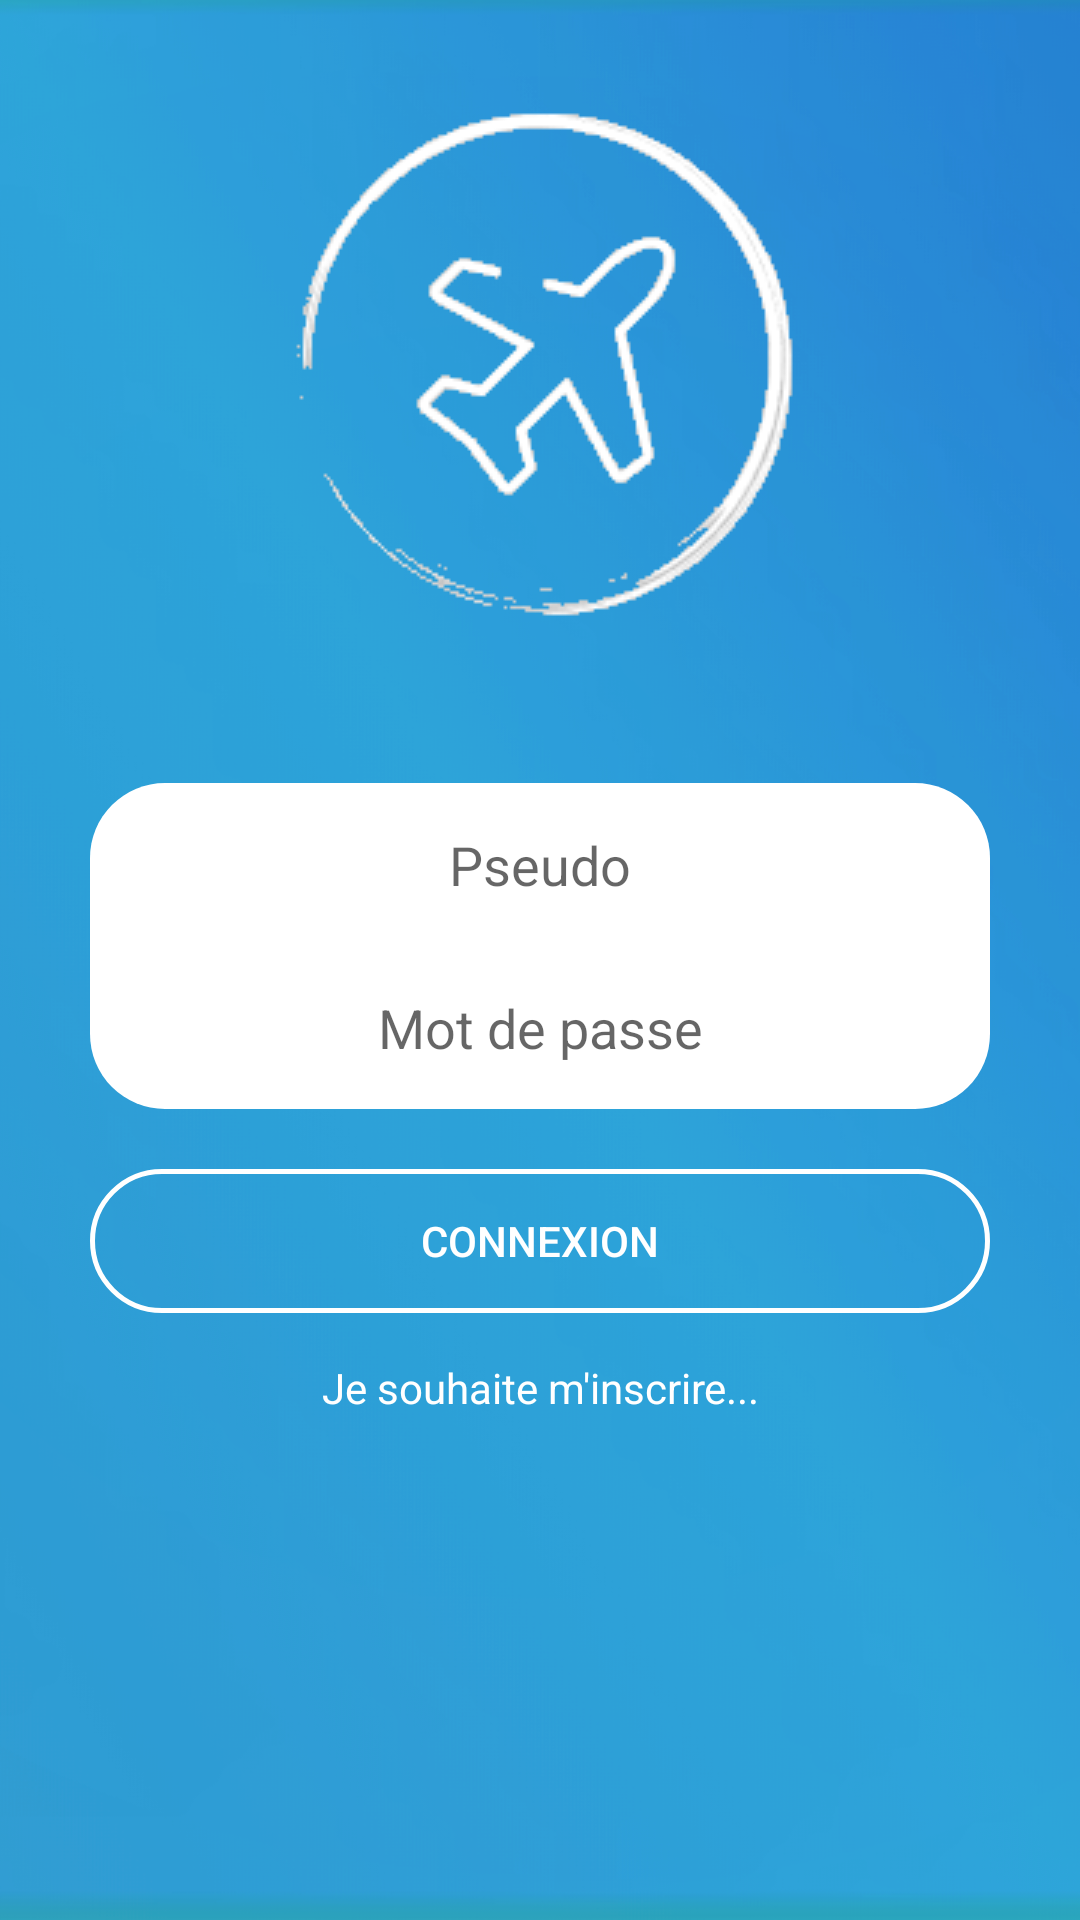

Write the Android layout XML for this screen, with the resource values it uses.
<!-- AndroidManifest.xml: application theme AppTheme -->
<!-- res/layout/activity_start.xml -->
<?xml version="1.0" encoding="utf-8"?>

<RelativeLayout
    xmlns:android="http://schemas.android.com/apk/res/android"
    xmlns:app="http://schemas.android.com/apk/res-auto"
    xmlns:tools="http://schemas.android.com/tools"
    android:layout_width="match_parent"
    android:layout_height="match_parent"
    tools:context=".Activities.StartActivity">

    <ImageView
        android:layout_width="match_parent"
        android:layout_height="match_parent"
        android:src="@drawable/skybuddy_background_member"
        android:scaleType="centerCrop"
        android:alpha="1" />

    <LinearLayout
        android:id="@+id/linearSignin"
        android:layout_width="match_parent"
        android:layout_height="match_parent"
        android:orientation="vertical"
        android:padding="30dp"
        android:visibility="visible">
        <ImageView
            android:layout_width="match_parent"
            android:layout_height="wrap_content"
            android:src="@drawable/waivion_logo_transparent"/>

        <EditText
            android:id="@+id/editTextUsername"
            android:layout_marginTop="50dp"
            android:layout_width="match_parent"
            android:layout_height="wrap_content"
            android:hint="Pseudo"
            android:textAlignment="center"
            android:background="@drawable/background_username_member"
            android:textColor="@color/colorPrimary"
            android:inputType="text"/>
        <EditText
            android:id="@+id/editTextPassword"
            android:layout_width="match_parent"
            android:layout_height="wrap_content"
            android:hint="Mot de passe"
            android:textAlignment="center"
            android:background="@drawable/background_password_member"
            android:textColor="@color/colorPrimary"
            android:inputType="textPassword"/>
        <Button
            android:id="@+id/btnConnection"
            android:layout_marginTop="20dp"
            android:layout_width="match_parent"
            android:layout_height="wrap_content"
            android:text="Connexion"
            android:textColor="@color/white"
            android:background="@drawable/background_signin_member"/>
        <TextView
            android:id="@+id/btn_subscribe"
            android:layout_marginTop="5dp"
            android:layout_width="match_parent"
            android:gravity="center"
            android:layout_height="40dp"
            android:text="Je souhaite m'inscrire..."
            android:textAlignment="center"
            android:textColor="@color/white"/>
    </LinearLayout>
    <LinearLayout
        android:id="@+id/linearProgress"
        android:layout_width="match_parent"
        android:layout_height="match_parent"
        android:orientation="vertical"
        android:gravity="center"
        android:visibility="gone">
        <ProgressBar
            android:id="@+id/member_progress_bar"
            android:layout_width="wrap_content"
            android:layout_height="wrap_content"
            android:indeterminateDrawable="@drawable/progress_member"/>
        <TextView
            android:layout_width="match_parent"
            android:layout_height="wrap_content"
            android:text="Connexion..."
            android:textAlignment="center"
            android:textColor="@color/white"/>
    </LinearLayout>
</RelativeLayout>
<!-- resources referenced by this layout -->
<resources>
  <color name="colorPrimary">#409ED4</color>
  <color name="white">#ffffff</color>
  <!-- drawable background_password_member (drawable) -->
  <?xml version="1.0" encoding="utf-8"?>
  
  <shape xmlns:android="http://schemas.android.com/apk/res/android">
      <corners android:bottomLeftRadius="25dp"
          android:bottomRightRadius="25dp"/>
      <solid android:color="@color/white"/>
      <padding android:top="15dp" android:right="15dp" android:bottom="15dp" android:left="15dp"/>
  
  </shape>
  <!-- drawable background_signin_member (drawable) -->
  <shape xmlns:android="http://schemas.android.com/apk/res/android"
      android:shape="rectangle" >
  
      <corners android:bottomLeftRadius="25dp"
          android:topLeftRadius="25dp"
          android:bottomRightRadius="25dp"
          android:topRightRadius="25dp" />
  
      <stroke android:width="5px" android:color="@color/white"/>
  
  </shape>
  <!-- drawable background_username_member (drawable) -->
  <?xml version="1.0" encoding="utf-8"?>
  
  <shape xmlns:android="http://schemas.android.com/apk/res/android">
      <corners android:topLeftRadius="25dp"
          android:topRightRadius="25dp"/>
      <solid android:color="@color/white"/>
      <padding android:top="15dp" android:right="15dp" android:bottom="15dp" android:left="15dp"/>
  
  </shape>
  <!-- drawable progress_member (drawable) -->
  <?xml version="1.0" encoding="utf-8"?>
  
  <rotate xmlns:android="http://schemas.android.com/apk/res/android"
      android:pivotX="50%" android:pivotY="50%" android:fromDegrees="0"
      android:toDegrees="360">
      <shape android:shape="ring" android:innerRadiusRatio="3"
          android:thicknessRatio="15" android:useLevel="false">
  
          <size android:width="76dip" android:height="76dip" />
          <gradient android:type="sweep" android:useLevel="false"
              android:startColor="@color/white"
              android:endColor="#00ffffff"
              android:angle="0" />
      </shape>
  </rotate>
  <!-- drawable skybuddy_background_member: jpg bitmap (drawable-v24, 546578 bytes) -->
  <!-- drawable waivion_logo_transparent: png bitmap (drawable, 21144 bytes) -->
  <style name="AppTheme" parent="Theme.AppCompat.Light.NoActionBar">
          
          <item name="colorPrimary">@color/colorPrimary</item>
          <item name="colorPrimaryDark">@color/colorPrimaryDark</item>
          <item name="colorAccent">@color/colorAccent</item>
      </style>
  <color name="colorPrimaryDark">#2c749e</color>
  <color name="colorAccent">#57788b</color>
</resources>
